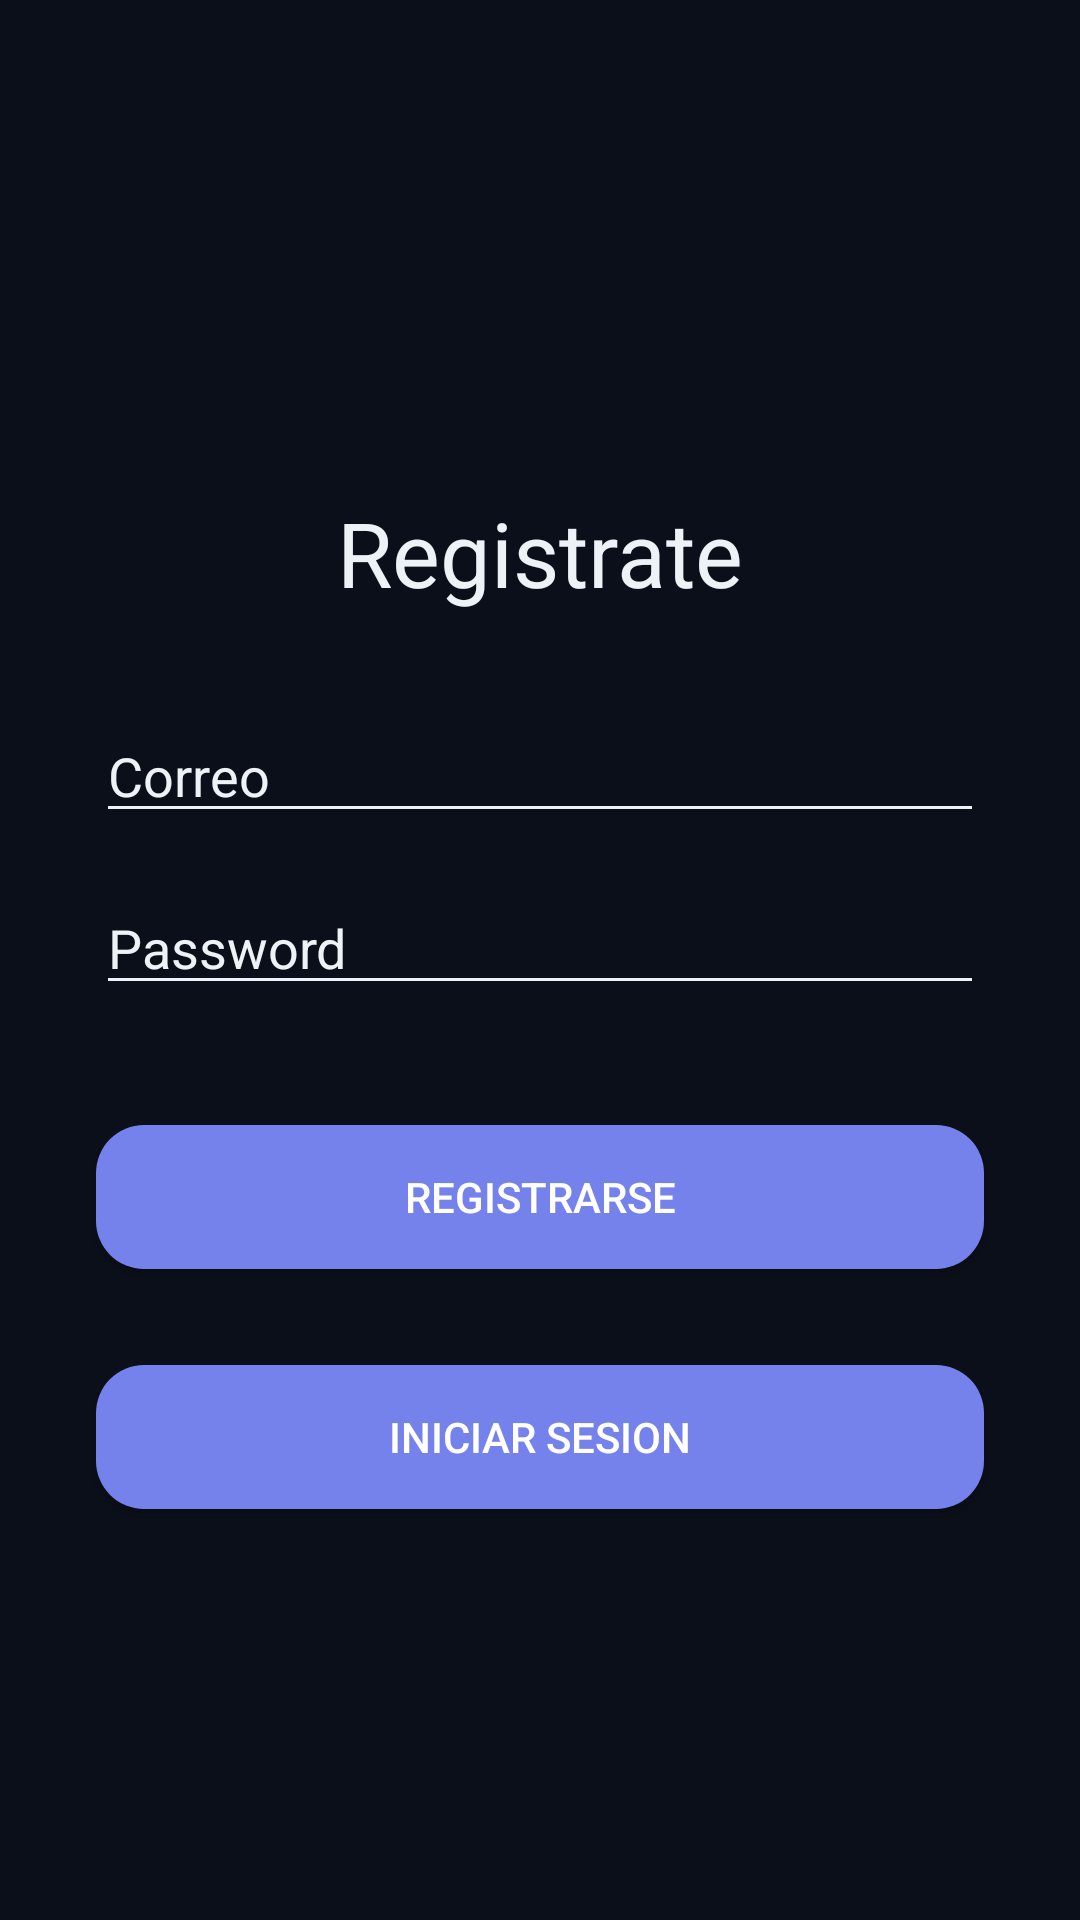

Here is an Android app screen rendered from its layout file. Give the layout XML and the strings, colors and styles it references.
<!-- AndroidManifest.xml: application theme Theme.AppCompat.DayNight.NoActionBar -->
<!-- res/layout/activity_register.xml -->
<?xml version="1.0" encoding="utf-8"?>
<androidx.constraintlayout.widget.ConstraintLayout xmlns:android="http://schemas.android.com/apk/res/android"
    xmlns:app="http://schemas.android.com/apk/res-auto"
    xmlns:tools="http://schemas.android.com/tools"
    android:layout_width="match_parent"
    android:layout_height="match_parent"
    tools:context=".RegisterActivity"
    android:background="@color/blue_bg">

    <TextView
        android:id="@+id/textView"
        android:layout_width="wrap_content"
        android:layout_height="wrap_content"
        android:layout_marginTop="164dp"
        android:text="Registrate"
        android:textColor="@color/color_txt"
        android:textSize="30dp"
        app:layout_constraintEnd_toEndOf="parent"
        app:layout_constraintStart_toStartOf="parent"
        app:layout_constraintTop_toTopOf="parent" />

    <EditText
        android:id="@+id/email"
        android:layout_width="match_parent"
        android:layout_height="wrap_content"
        android:layout_marginStart="32dp"
        android:layout_marginTop="32dp"
        android:layout_marginEnd="32dp"
        android:ems="10"
        android:hint="Correo"
        android:textColorHint="@color/color_txt"
        android:backgroundTint="@color/color_txt"
        android:textColor="@color/color_txt"
        android:inputType="textEmailAddress"
        app:layout_constraintEnd_toEndOf="parent"
        app:layout_constraintHorizontal_bias="0.0"
        app:layout_constraintStart_toStartOf="parent"
        app:layout_constraintTop_toBottomOf="@+id/textView" />

    <EditText
        android:id="@+id/password"
        android:layout_width="match_parent"
        android:layout_height="wrap_content"
        android:layout_marginStart="32dp"
        android:layout_marginTop="16dp"
        android:layout_marginEnd="32dp"
        android:ems="10"
        android:hint="Password"
        android:textColorHint="@color/color_txt"
        android:backgroundTint="@color/color_txt"
        android:textColor="@color/color_txt"
        android:inputType="textPassword"
        app:layout_constraintEnd_toEndOf="parent"
        app:layout_constraintHorizontal_bias="0.0"
        app:layout_constraintStart_toStartOf="parent"
        app:layout_constraintTop_toBottomOf="@+id/email" />

    <Button
        android:id="@+id/btnSignup"
        android:layout_width="match_parent"
        android:layout_height="wrap_content"
        android:layout_marginStart="32dp"
        android:layout_marginTop="40dp"
        android:layout_marginEnd="32dp"
        android:background="@drawable/button_rounded"
        android:text="@string/signup"
        android:textColor="@color/white"
        app:layout_constraintEnd_toEndOf="parent"
        app:layout_constraintHorizontal_bias="0.0"
        app:layout_constraintStart_toStartOf="parent"
        app:layout_constraintTop_toBottomOf="@+id/password" />

    <Button
        android:id="@+id/btnLogin"
        android:layout_width="match_parent"
        android:layout_height="wrap_content"
        android:layout_marginStart="32dp"
        android:layout_marginTop="32dp"
        android:layout_marginEnd="32dp"
        android:background="@drawable/button_rounded"
        android:text="@string/login"
        android:textColor="@color/white"
        app:layout_constraintEnd_toEndOf="parent"
        app:layout_constraintHorizontal_bias="0.0"
        app:layout_constraintStart_toStartOf="parent"
        app:layout_constraintTop_toBottomOf="@+id/btnSignup" />

</androidx.constraintlayout.widget.ConstraintLayout>
<!-- resources referenced by this layout -->
<resources>
  <color name="blue_bg">#0B0F19</color>
  <color name="color_txt">#EDF2F7</color>
  <color name="white">#FFFFFFFF</color>
  <!-- drawable button_rounded (drawable) -->
  <?xml version="1.0" encoding="utf-8"?>
  <shape xmlns:android="http://schemas.android.com/apk/res/android">
      <corners android:radius="16dp"></corners>
      <solid android:color="@color/blue_200"></solid>
  </shape>
  <string name="login">Iniciar Sesion</string>
  <string name="signup">Registrarse</string>
  <color name="blue_200">#7582EB</color>
</resources>
